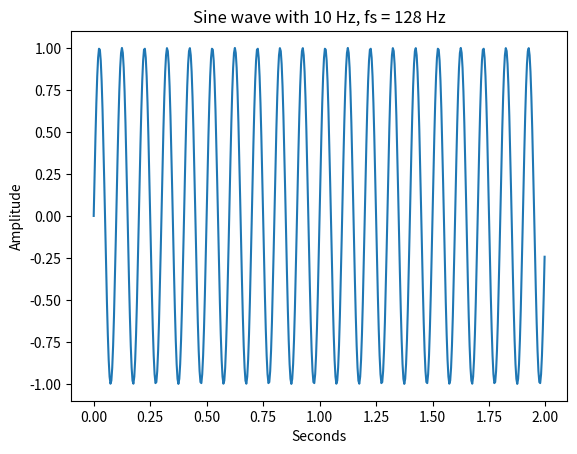

Python code for this plot:
import numpy as np
import matplotlib.pyplot as plt

fs = 256
second = 2  # 2 second
t = np.linspace(0, second, fs * second, False) 

# Create Sine Wave
sine = np.sin(2 * np.pi * 10 * t)  
plt.plot(t, sine)
plt.title('Sine wave with 10 Hz, fs = 128 Hz')
plt.xlabel('Seconds')
plt.ylabel('Amplitude')
plt.show()